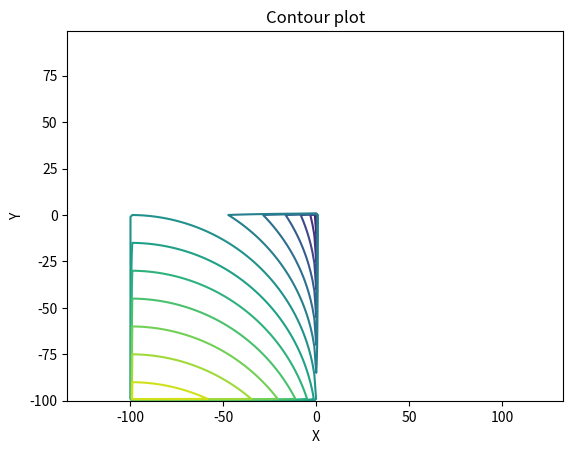

The matplotlib source for this figure:
import numpy as np
import matplotlib.pyplot as plt

def tx(q1, q2, d):
    return d * np.sin(q2) * np.cos(q1)

def ty(q1, q2, d):
    return d * np.sin(q2) * np.sin(q1)

def tz(q1, q2, d):
    return d * np.cos(q1)


samples = 100
n = samples +1
x = np.arange(-100,100)
y = np.arange(-100,100)
X, Y = np.meshgrid(x,y)
Z = np.empty([200,200])
X, Y = np.meshgrid(x, y)

for i1 in range(1,n):
    for i2 in range(1,n):
        for i3 in range(1, n):
            d = (i3 / samples) * 80 + 20

            q2 = np.arcsin(i2/d)
            q1 = np.arccos(-i1/d + np.cos(q2))

            Z[i1][i2] = tz(q1, q2, d)

contours = plt.contour(X, Y, Z, levels=15, cmap="viridis")


plt.xlabel("X")
plt.ylabel("Y")
plt.title("Contour plot")
plt.axis("equal")

plt.show()
